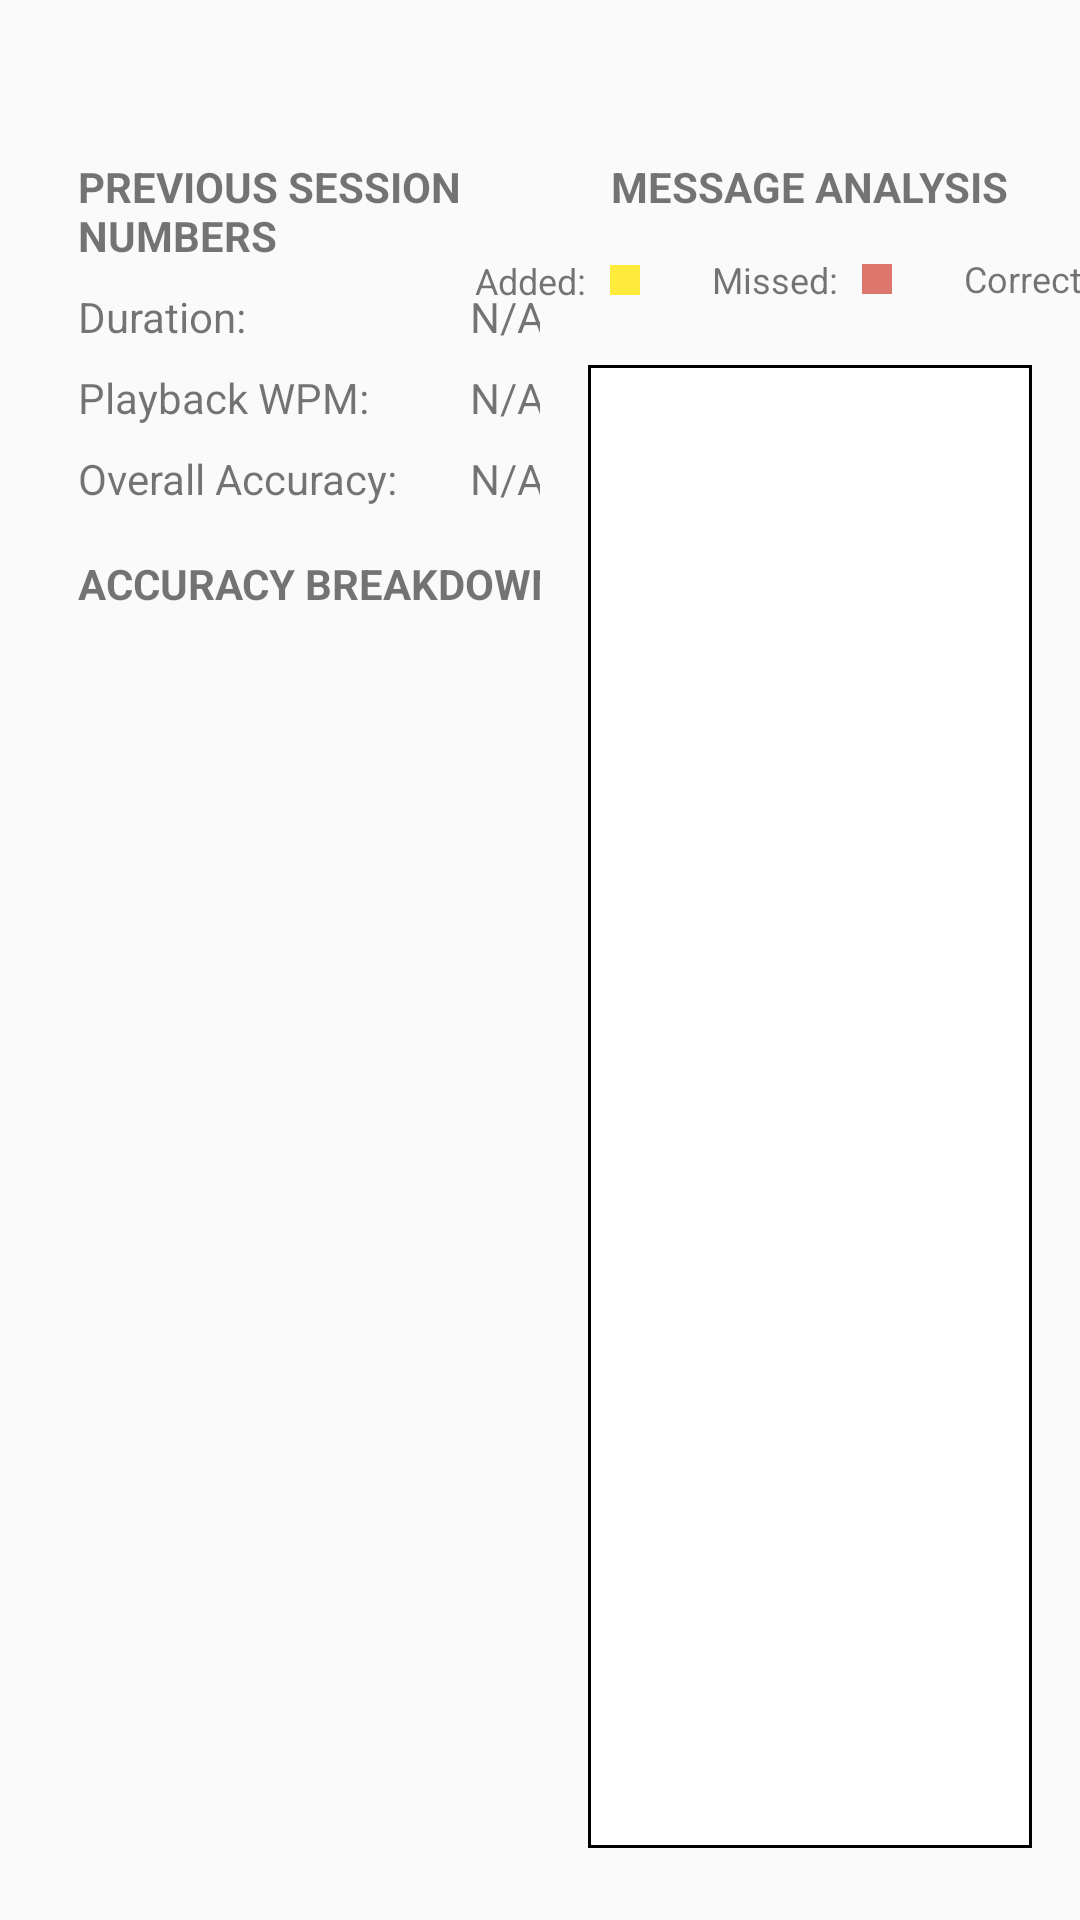

This screen was rendered from an Android layout file. Write that file and the resources it references.
<!-- AndroidManifest.xml: application theme AppTheme -->
<!-- res/layout/transcribe_training_numbers_screen_fragment.xml -->
<?xml version="1.0" encoding="utf-8"?>
<androidx.constraintlayout.widget.ConstraintLayout xmlns:android="http://schemas.android.com/apk/res/android"
    xmlns:app="http://schemas.android.com/apk/res-auto"
    xmlns:tools="http://schemas.android.com/tools"
    android:layout_width="match_parent"
    android:layout_height="match_parent">


    <androidx.constraintlayout.widget.Guideline
        android:id="@+id/guideline18"
        android:layout_width="wrap_content"
        android:layout_height="wrap_content"
        android:orientation="horizontal"
        app:layout_constraintGuide_percent="0.07" />

    <ScrollView
        android:layout_width="0dp"
        android:layout_height="0dp"
        android:layout_marginStart="16dp"
        android:layout_marginTop="24dp"
        android:layout_marginEnd="16dp"
        android:layout_marginBottom="24dp"
        android:background="@drawable/black_border"
        android:padding="5dp"
        app:layout_constraintBottom_toBottomOf="parent"
        app:layout_constraintEnd_toEndOf="parent"
        app:layout_constraintHorizontal_bias="0.51"
        app:layout_constraintStart_toStartOf="@+id/guideline9"
        app:layout_constraintTop_toBottomOf="@+id/correct-color-example">

        <TextView
            android:id="@+id/transcribe_diff"
            android:layout_width="match_parent"
            android:layout_height="wrap_content"
            android:textSize="14sp" />
    </ScrollView>

    <TextView
        android:id="@+id/transcribe_diff2"
        android:layout_width="wrap_content"
        android:layout_height="wrap_content"
        android:layout_marginStart="8dp"
        android:layout_marginTop="8dp"
        android:layout_marginEnd="8dp"
        android:text="Message Analysis"
        android:textAllCaps="true"
        android:textSize="14sp"
        android:textStyle="bold"
        app:layout_constraintEnd_toEndOf="parent"
        app:layout_constraintStart_toStartOf="@+id/guideline9"
        app:layout_constraintTop_toTopOf="@+id/guideline18" />

    <View
        android:id="@+id/incorrect-add-color-example"
        android:layout_width="10dp"
        android:layout_height="10dp"
        android:layout_marginEnd="24dp"
        android:background="@color/incorrectAddedCharacterColor"
        app:layout_constraintBottom_toBottomOf="@+id/incorrect-missed-text"
        app:layout_constraintEnd_toStartOf="@+id/incorrect-missed-text"
        app:layout_constraintHorizontal_bias="0.5"
        app:layout_constraintStart_toEndOf="@+id/incorrect-add-text-color"
        app:layout_constraintTop_toTopOf="@+id/incorrect-missed-text" />

    <View
        android:id="@+id/incorrect-missed-color-example"
        android:layout_width="10dp"
        android:layout_height="10dp"
        android:layout_marginEnd="24dp"
        android:background="@color/incorrectMissedCharacterColor"
        app:layout_constraintBottom_toBottomOf="@+id/incorrect-add-text-color3"
        app:layout_constraintEnd_toStartOf="@+id/incorrect-add-text-color3"
        app:layout_constraintHorizontal_bias="0.5"
        app:layout_constraintStart_toEndOf="@+id/incorrect-missed-text"
        app:layout_constraintTop_toTopOf="@+id/incorrect-add-text-color3" />

    <View
        android:id="@+id/correct-color-example"
        android:layout_width="10dp"
        android:layout_height="10dp"
        android:layout_marginTop="16dp"
        android:background="@drawable/black_border"
        app:layout_constraintEnd_toEndOf="parent"
        app:layout_constraintHorizontal_bias="0.5"
        app:layout_constraintStart_toEndOf="@+id/incorrect-add-text-color3"
        app:layout_constraintTop_toBottomOf="@+id/transcribe_diff2" />

    <TextView
        android:id="@+id/incorrect-add-text-color"
        android:layout_width="wrap_content"
        android:layout_height="wrap_content"
        android:layout_marginEnd="8dp"
        android:text="Added:"
        android:textSize="12sp"
        app:layout_constraintBottom_toBottomOf="@+id/incorrect-add-color-example"
        app:layout_constraintEnd_toStartOf="@+id/incorrect-add-color-example"
        app:layout_constraintHorizontal_bias="0.5"
        app:layout_constraintHorizontal_chainStyle="packed"
        app:layout_constraintStart_toStartOf="@+id/guideline9"
        app:layout_constraintTop_toTopOf="@+id/incorrect-add-color-example" />

    <TextView
        android:id="@+id/incorrect-missed-text"
        android:layout_width="wrap_content"
        android:layout_height="wrap_content"
        android:layout_marginEnd="8dp"
        android:text="Missed:"
        android:textSize="12sp"
        app:layout_constraintBottom_toBottomOf="@+id/incorrect-missed-color-example"
        app:layout_constraintEnd_toStartOf="@+id/incorrect-missed-color-example"
        app:layout_constraintHorizontal_bias="0.5"
        app:layout_constraintStart_toEndOf="@+id/incorrect-add-color-example"
        app:layout_constraintTop_toTopOf="@+id/incorrect-missed-color-example" />

    <TextView
        android:id="@+id/incorrect-add-text-color3"
        android:layout_width="wrap_content"
        android:layout_height="wrap_content"
        android:layout_marginEnd="8dp"
        android:text="Correct:"
        android:textSize="12sp"
        app:layout_constraintBottom_toBottomOf="@+id/correct-color-example"
        app:layout_constraintEnd_toStartOf="@+id/correct-color-example"
        app:layout_constraintHorizontal_bias="0.5"
        app:layout_constraintStart_toEndOf="@+id/incorrect-missed-color-example"
        app:layout_constraintTop_toTopOf="@+id/correct-color-example" />

    <androidx.constraintlayout.widget.Guideline
        android:id="@+id/guideline9"
        android:layout_width="wrap_content"
        android:layout_height="wrap_content"
        android:orientation="vertical"
        app:layout_constraintGuide_percent="0.50" />

    <androidx.constraintlayout.widget.Guideline
        android:id="@+id/guideline10"
        android:layout_width="wrap_content"
        android:layout_height="wrap_content"
        android:orientation="vertical"
        app:layout_constraintGuide_percent="0.05" />

    <ScrollView
        android:layout_width="0dp"
        android:layout_height="0dp"
        android:layout_marginTop="8dp"
        app:layout_constraintBottom_toBottomOf="parent"
        app:layout_constraintEnd_toStartOf="@+id/guideline9"
        app:layout_constraintStart_toStartOf="@+id/guideline10"
        app:layout_constraintTop_toTopOf="@+id/guideline18">

        <androidx.constraintlayout.widget.ConstraintLayout
            android:layout_width="match_parent"
            android:layout_height="wrap_content">

            <TextView
                android:id="@+id/prev-session-wpm-average"
                android:layout_width="wrap_content"
                android:layout_height="wrap_content"
                android:text="N/A"
                android:visibility="visible"
                app:layout_constraintBaseline_toBaselineOf="@+id/prev-session-wpm-title"
                app:layout_constraintStart_toStartOf="@+id/prev-session-accuracy" />

            <TableLayout
                android:id="@+id/error-breakdown-list-container"
                android:layout_width="match_parent"
                android:layout_height="wrap_content"
                android:layout_marginStart="8dp"
                android:layout_marginTop="8dp"
                android:orientation="vertical"
                app:layout_constraintEnd_toEndOf="parent"
                app:layout_constraintStart_toStartOf="parent"
                app:layout_constraintTop_toBottomOf="@+id/stats-title2" />

            <TextView
                android:id="@+id/prev-session-accuracy-rate-title"
                android:layout_width="wrap_content"
                android:layout_height="wrap_content"
                android:layout_marginStart="8dp"
                android:layout_marginTop="8dp"
                android:text="Overall Accuracy:"
                android:visibility="visible"
                app:layout_constraintStart_toStartOf="parent"
                app:layout_constraintTop_toBottomOf="@+id/prev-session-wpm-title" />

            <TextView
                android:id="@+id/stats-title"
                android:layout_width="wrap_content"
                android:layout_height="wrap_content"
                android:layout_marginStart="8dp"
                android:text="Previous Session Numbers"
                android:textAllCaps="true"
                android:textStyle="bold"
                app:layout_constraintStart_toStartOf="parent"
                app:layout_constraintTop_toTopOf="parent" />

            <TextView
                android:id="@+id/prev-session-duration-title"
                android:layout_width="wrap_content"
                android:layout_height="wrap_content"
                android:layout_marginStart="8dp"
                android:layout_marginTop="8dp"
                android:text="Duration:"
                android:visibility="visible"
                app:layout_constraintStart_toStartOf="parent"
                app:layout_constraintTop_toBottomOf="@+id/stats-title" />

            <TextView
                android:id="@+id/prev-session-wpm-title"
                android:layout_width="wrap_content"
                android:layout_height="wrap_content"
                android:layout_marginStart="8dp"
                android:layout_marginTop="8dp"
                android:text="Playback WPM: "
                android:visibility="visible"
                app:layout_constraintStart_toStartOf="parent"
                app:layout_constraintTop_toBottomOf="@+id/prev-session-duration-title" />

            <TextView
                android:id="@+id/prev-session-accuracy"
                android:layout_width="wrap_content"
                android:layout_height="wrap_content"
                android:layout_marginStart="24dp"
                android:text="N/A"
                android:visibility="visible"
                app:layout_constraintBaseline_toBaselineOf="@+id/prev-session-accuracy-rate-title"
                app:layout_constraintStart_toEndOf="@+id/prev-session-accuracy-rate-title" />

            <TextView
                android:id="@+id/stats-title2"
                android:layout_width="wrap_content"
                android:layout_height="wrap_content"
                android:layout_marginStart="8dp"
                android:layout_marginTop="16dp"
                android:text="Accuracy Breakdown"
                android:textAllCaps="true"
                android:textStyle="bold"
                app:layout_constraintStart_toStartOf="parent"
                app:layout_constraintTop_toBottomOf="@+id/prev-session-accuracy-rate-title" />

            <TextView
                android:id="@+id/prev-session-duration-time"
                android:layout_width="wrap_content"
                android:layout_height="wrap_content"
                android:text="N/A"
                android:visibility="visible"
                app:layout_constraintBaseline_toBaselineOf="@+id/prev-session-duration-title"
                app:layout_constraintStart_toStartOf="@+id/prev-session-wpm-average" />
        </androidx.constraintlayout.widget.ConstraintLayout>
    </ScrollView>


</androidx.constraintlayout.widget.ConstraintLayout>
<!-- resources referenced by this layout -->
<resources>
  <color name="incorrectAddedCharacterColor">#FFEB3B</color>
  <color name="incorrectMissedCharacterColor">#dd776e</color>
  <!-- drawable black_border (drawable) -->
  <?xml version="1.0" encoding="utf-8"?>
  <shape xmlns:android="http://schemas.android.com/apk/res/android" android:shape="rectangle" >
      <solid android:color="@android:color/white" />
      <stroke android:width="1dp" android:color="#000000"/>
  </shape>
  <style name="AppTheme" parent="Theme.AppCompat.Light.DarkActionBar">
          
          <item name="colorPrimary">@color/colorPrimary</item>
          <item name="colorPrimaryDark">@color/colorPrimaryDark</item>
          <item name="colorAccent">@color/colorAccent</item>
      </style>
  <color name="colorPrimary">#3C3C3C</color>
  <color name="colorPrimaryDark">#1A1A1A</color>
  <color name="colorAccent">#381d09</color>
</resources>
